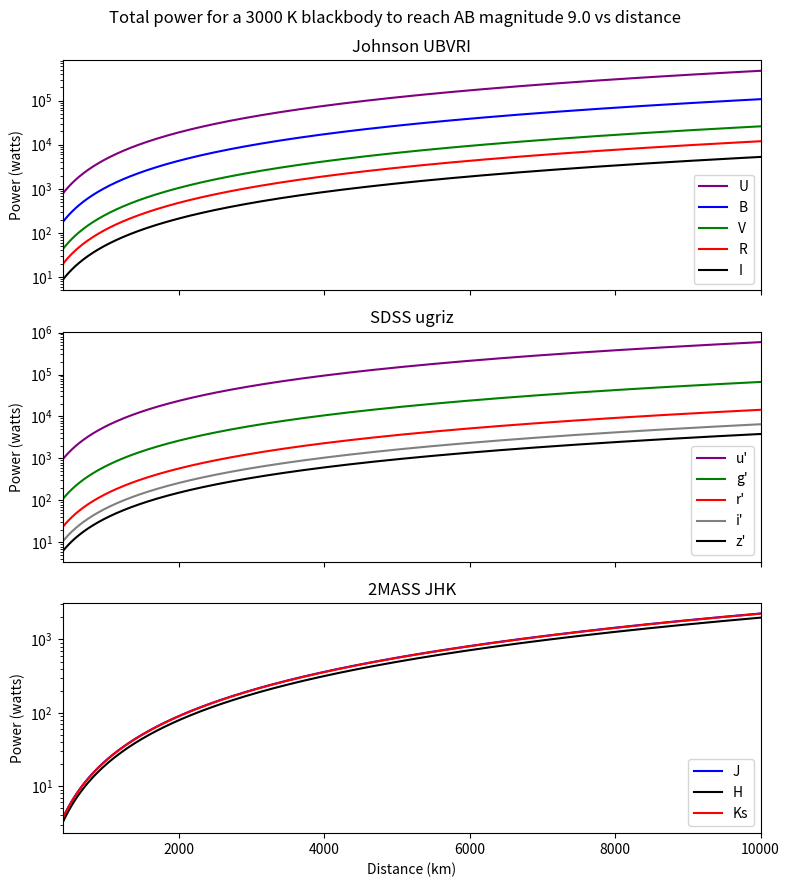

Write the Python code that produced this figure.
import numpy as np
from matplotlib import pyplot as plt

Teff = 3000 # K
k = 1.380649e-23 # J/K, per CODATA 2018
h = 6.62607015e-34 #J*s, per CODATA 2018
c = 299792458 # m/s, has been the defined value since like 1981
σ = 5.67037442e-08 # W/m², per CODATA 2018
f0 = 3630.78 # Jy for V == 0. Derived from S(Jy) = 1e23 * 10**-(AB+48.6)/2.5 = 10**(3.56-AB/2.5) = 10**((8.9-AB)/2.5). Not used directly, but is listed for comparison purposes. Sources: Oke&Gunn 1983, Fukugita et al 1996. This may implicitly be making Vega magnitude 0 in V, rather than 0.03, despite Oke & Gunn 1983.
ABmag = 9.0 # nominal target magnitude

distance = np.linspace(400e3,10000e3,961) # 400 to 10,000 km in 10 km steps

def planck(λ,T):
	B = (2*h*c**2/λ**5) / (np.exp(h*c/(λ*k*T)-1))
	return B

def bandwidth(λeff,Δλ):
	Δν = c*Δλ/(λeff**2-Δλ**2/4)
	return Δν

# λeff and Δλ in Å for both Johnson-Cousins UBVRI and SDSS ugriz, as given by Bessel 2005's article in the Annual Review of Astronomy and Astrophysics
# name	λeff	Δλ
#	U	3663	650
#	B	4361	890
#	V	5448	840
#	R	6407	1580
#	I	7980	1540
#	u'	3596	570
#	g'	4639	1280
#	r'	6122	1150
#	i'	7439	1230
#	z'	8896	1070

Johnson = [["U",1e-10*3663,1e-10*650],["B",1e-10*4361,1e-10*890],["V",1e-10*5448,1e-10*840],["R",1e-10*6407,1e-10*1580],["I",1e-10*7980,1e-10*1540]]
SDSS = [["u'",1e-10*3596,1e-10*570],["g'",1e-10*4639,1e-10*1280],["r'",1e-10*6122,1e-10*1150],["i'",1e-10*7439,1e-10*1230],["z'",1e-10*8896,1e-10*1070]]

#λmin and λmax for 50% transmission in 2MASS. Taken from https://old.ipac.caltech.edu/2mass/releases/allsky/doc/sec3_1b.html
#  band	optics and camera	system + atmosphere
#  J	1.11 - 1.40 um 	1.12 - 1.36* um
#  H	1.51 - 1.79 um 	1.51 - 1.78 um
#  Ks	2.00 - 2.31 um 	2.02 - 2.30 um 

twoMASS = [["J",1e-6*1.255,1e-6*0.29],["H",1e-6*1.65,1e-6*0.28],["Ks",1e-6*2.155,1e-6*0.155]]

fig, ax = plt.subplots(3, 1, sharex=True, sharey=False)
fig.suptitle("Total power for a "+str(Teff)+" K blackbody to reach AB magnitude "+str(ABmag)+" vs distance")
ax[0].set_prop_cycle(color=['purple', 'blue', 'green', 'red', 'black'])
ax[1].set_prop_cycle(color=['purple', 'green', 'red', 'gray', 'black'])
ax[2].set_prop_cycle(color=['blue', 'black', 'red'])
for band in Johnson:
	name,λeff,Δλ = band
	Δν = bandwidth(λeff,Δλ)
	xs = np.linspace(λeff-Δλ,λeff+Δλ,1000)
	ys = [planck(x,Teff) for x in xs]
	power = np.trapz(ys,xs)
	wattage = [4*np.pi*d**2*Δν*σ*Teff**4/power * 1e-3* 10**(-0.4*(ABmag+48.6)) for d in distance]
	ax[0].plot(distance*1e-3, wattage, label=name)
	ax[0].set_title("Johnson UBVRI")
ax[0].set_ylabel("Power (watts)")
ax[0].set_yscale("log")
ax[0].legend()
ax[0].set_xlim(min(distance)*1e-3,max(distance)*1e-3)

for band in SDSS:
	name,λeff,Δλ = band
	Δν = bandwidth(λeff,Δλ)
	xs = np.linspace(λeff-Δλ,λeff+Δλ,1000)
	ys = [planck(x,Teff) for x in xs]
	power = np.trapz(ys,xs)
	wattage = [4*np.pi*d**2*Δν*σ*Teff**4/power * 1e-3 * 10**(-0.4*(ABmag+48.6)) for d in distance]
	ax[1].plot(distance*1e-3, wattage, label=name)
	ax[1].set_title("SDSS ugriz")
ax[1].legend()
ax[1].set_yscale("log")
ax[1].set_ylabel("Power (watts)")

for band in twoMASS:
	name,λeff,Δλ = band
	Δν = bandwidth(λeff,Δλ)
	xs = np.linspace(λeff-Δλ,λeff+Δλ,1000)
	ys = [planck(x,Teff) for x in xs]
	power = np.trapz(ys,xs)
	wattage = [4*np.pi*d**2*Δν*σ*Teff**4/power * 1e-3 * 10**(-0.4*(ABmag+48.6)) for d in distance]
	ax[2].plot(distance*1e-3, wattage, label=name)
	ax[2].set_title("2MASS JHK")
ax[2].legend(loc=4)
ax[2].set_yscale("log")
ax[2].set_ylabel("Power (watts)")
ax[2].set_xlabel("Distance (km)")

fig.set_size_inches(8, 9)
fig.tight_layout()
#fig.savefig("Power_all.png", dpi=100)

plt.show()
